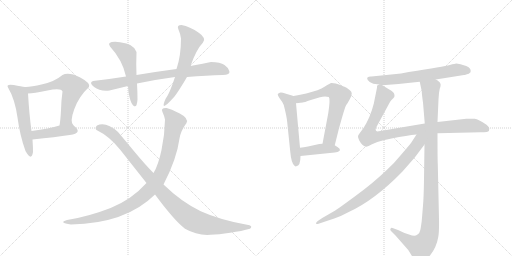
t = 0.00 s
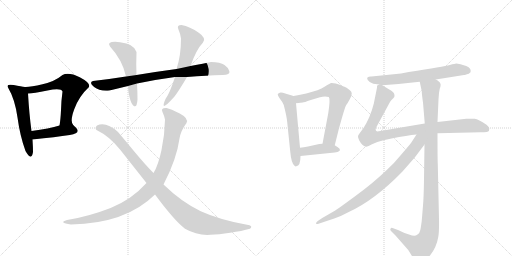
t = 2.46 s
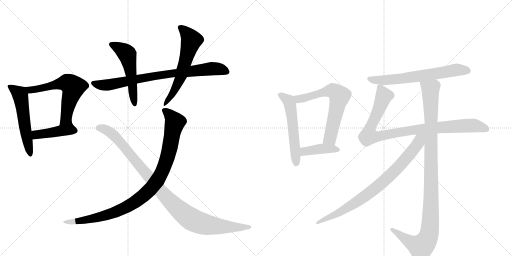
t = 4.93 s
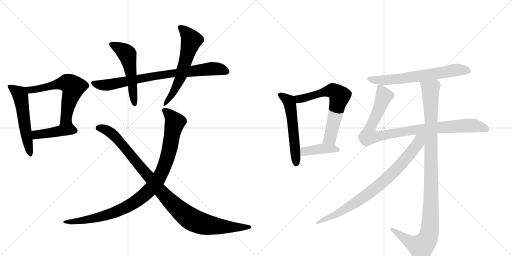
t = 7.39 s
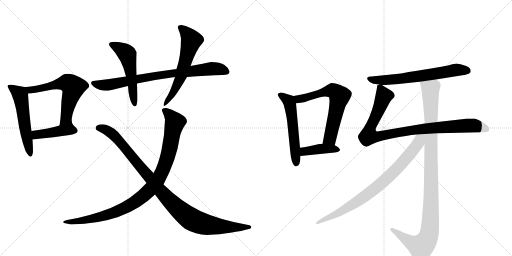
t = 9.86 s
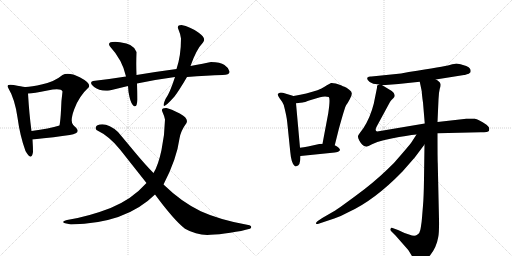
t = 12.32 s

The animated SVG that drew these frames (rendered in a browser with its animation timeline set to each time). Animation: 15 CSS @keyframes rules; one cycle of 12.32 s.

<svg version="1.1" viewBox="0 0 2048 1024" xmlns="http://www.w3.org/2000/svg">
  <g stroke="lightgray" stroke-dasharray="1,1" stroke-width="1" transform="scale(4, 4)">
    <line x1="0" y1="0" x2="256" y2="256"></line>
    <line x1="256" y1="0" x2="0" y2="256"></line>
    <line x1="128" y1="0" x2="128" y2="256"></line>
    <line x1="0" y1="128" x2="256" y2="128"></line>
    <line x1="256" y1="0" x2="512" y2="256"></line>
    <line x1="512" y1="0" x2="256" y2="256"></line>
    <line x1="384" y1="0" x2="384" y2="256"></line>
    <line x1="256" y1="128" x2="512" y2="128"></line>
  </g>
<g transform="scale(1, -1) translate(0, -850)">
   <style type="text/css">
    @keyframes keyframes0 {
      from {
       stroke: black;
       stroke-dashoffset: 540;
       stroke-width: 128;
       }
       64% {
       animation-timing-function: step-end;
       stroke: black;
       stroke-dashoffset: 0;
       stroke-width: 128;
       }
       to {
       stroke: black;
       stroke-width: 1024;
       }
       }
       #make-me-a-hanzi-animation-0 {
         animation: keyframes0 0.689453s both;
         animation-delay: 0.000000s;
         animation-timing-function: linear;
       }
    @keyframes keyframes1 {
      from {
       stroke: black;
       stroke-dashoffset: 620;
       stroke-width: 128;
       }
       67% {
       animation-timing-function: step-end;
       stroke: black;
       stroke-dashoffset: 0;
       stroke-width: 128;
       }
       to {
       stroke: black;
       stroke-width: 1024;
       }
       }
       #make-me-a-hanzi-animation-1 {
         animation: keyframes1 0.754557s both;
         animation-delay: 0.689453s;
         animation-timing-function: linear;
       }
    @keyframes keyframes2 {
      from {
       stroke: black;
       stroke-dashoffset: 418;
       stroke-width: 128;
       }
       58% {
       animation-timing-function: step-end;
       stroke: black;
       stroke-dashoffset: 0;
       stroke-width: 128;
       }
       to {
       stroke: black;
       stroke-width: 1024;
       }
       }
       #make-me-a-hanzi-animation-2 {
         animation: keyframes2 0.590169s both;
         animation-delay: 1.444010s;
         animation-timing-function: linear;
       }
    @keyframes keyframes3 {
      from {
       stroke: black;
       stroke-dashoffset: 788;
       stroke-width: 128;
       }
       72% {
       animation-timing-function: step-end;
       stroke: black;
       stroke-dashoffset: 0;
       stroke-width: 128;
       }
       to {
       stroke: black;
       stroke-width: 1024;
       }
       }
       #make-me-a-hanzi-animation-3 {
         animation: keyframes3 0.891276s both;
         animation-delay: 2.034180s;
         animation-timing-function: linear;
       }
    @keyframes keyframes4 {
      from {
       stroke: black;
       stroke-dashoffset: 532;
       stroke-width: 128;
       }
       63% {
       animation-timing-function: step-end;
       stroke: black;
       stroke-dashoffset: 0;
       stroke-width: 128;
       }
       to {
       stroke: black;
       stroke-width: 1024;
       }
       }
       #make-me-a-hanzi-animation-4 {
         animation: keyframes4 0.682943s both;
         animation-delay: 2.925456s;
         animation-timing-function: linear;
       }
    @keyframes keyframes5 {
      from {
       stroke: black;
       stroke-dashoffset: 565;
       stroke-width: 128;
       }
       65% {
       animation-timing-function: step-end;
       stroke: black;
       stroke-dashoffset: 0;
       stroke-width: 128;
       }
       to {
       stroke: black;
       stroke-width: 1024;
       }
       }
       #make-me-a-hanzi-animation-5 {
         animation: keyframes5 0.709798s both;
         animation-delay: 3.608398s;
         animation-timing-function: linear;
       }
    @keyframes keyframes6 {
      from {
       stroke: black;
       stroke-dashoffset: 965;
       stroke-width: 128;
       }
       76% {
       animation-timing-function: step-end;
       stroke: black;
       stroke-dashoffset: 0;
       stroke-width: 128;
       }
       to {
       stroke: black;
       stroke-width: 1024;
       }
       }
       #make-me-a-hanzi-animation-6 {
         animation: keyframes6 1.035319s both;
         animation-delay: 4.318197s;
         animation-timing-function: linear;
       }
    @keyframes keyframes7 {
      from {
       stroke: black;
       stroke-dashoffset: 1015;
       stroke-width: 128;
       }
       77% {
       animation-timing-function: step-end;
       stroke: black;
       stroke-dashoffset: 0;
       stroke-width: 128;
       }
       to {
       stroke: black;
       stroke-width: 1024;
       }
       }
       #make-me-a-hanzi-animation-7 {
         animation: keyframes7 1.076009s both;
         animation-delay: 5.353516s;
         animation-timing-function: linear;
       }
    @keyframes keyframes8 {
      from {
       stroke: black;
       stroke-dashoffset: 551;
       stroke-width: 128;
       }
       64% {
       animation-timing-function: step-end;
       stroke: black;
       stroke-dashoffset: 0;
       stroke-width: 128;
       }
       to {
       stroke: black;
       stroke-width: 1024;
       }
       }
       #make-me-a-hanzi-animation-8 {
         animation: keyframes8 0.698405s both;
         animation-delay: 6.429525s;
         animation-timing-function: linear;
       }
    @keyframes keyframes9 {
      from {
       stroke: black;
       stroke-dashoffset: 648;
       stroke-width: 128;
       }
       68% {
       animation-timing-function: step-end;
       stroke: black;
       stroke-dashoffset: 0;
       stroke-width: 128;
       }
       to {
       stroke: black;
       stroke-width: 1024;
       }
       }
       #make-me-a-hanzi-animation-9 {
         animation: keyframes9 0.777344s both;
         animation-delay: 7.127930s;
         animation-timing-function: linear;
       }
    @keyframes keyframes10 {
      from {
       stroke: black;
       stroke-dashoffset: 403;
       stroke-width: 128;
       }
       57% {
       animation-timing-function: step-end;
       stroke: black;
       stroke-dashoffset: 0;
       stroke-width: 128;
       }
       to {
       stroke: black;
       stroke-width: 1024;
       }
       }
       #make-me-a-hanzi-animation-10 {
         animation: keyframes10 0.577962s both;
         animation-delay: 7.905273s;
         animation-timing-function: linear;
       }
    @keyframes keyframes11 {
      from {
       stroke: black;
       stroke-dashoffset: 655;
       stroke-width: 128;
       }
       68% {
       animation-timing-function: step-end;
       stroke: black;
       stroke-dashoffset: 0;
       stroke-width: 128;
       }
       to {
       stroke: black;
       stroke-width: 1024;
       }
       }
       #make-me-a-hanzi-animation-11 {
         animation: keyframes11 0.783040s both;
         animation-delay: 8.483236s;
         animation-timing-function: linear;
       }
    @keyframes keyframes12 {
      from {
       stroke: black;
       stroke-dashoffset: 945;
       stroke-width: 128;
       }
       75% {
       animation-timing-function: step-end;
       stroke: black;
       stroke-dashoffset: 0;
       stroke-width: 128;
       }
       to {
       stroke: black;
       stroke-width: 1024;
       }
       }
       #make-me-a-hanzi-animation-12 {
         animation: keyframes12 1.019043s both;
         animation-delay: 9.266276s;
         animation-timing-function: linear;
       }
    @keyframes keyframes13 {
      from {
       stroke: black;
       stroke-dashoffset: 1076;
       stroke-width: 128;
       }
       78% {
       animation-timing-function: step-end;
       stroke: black;
       stroke-dashoffset: 0;
       stroke-width: 128;
       }
       to {
       stroke: black;
       stroke-width: 1024;
       }
       }
       #make-me-a-hanzi-animation-13 {
         animation: keyframes13 1.125651s both;
         animation-delay: 10.285319s;
         animation-timing-function: linear;
       }
    @keyframes keyframes14 {
      from {
       stroke: black;
       stroke-dashoffset: 812;
       stroke-width: 128;
       }
       73% {
       animation-timing-function: step-end;
       stroke: black;
       stroke-dashoffset: 0;
       stroke-width: 128;
       }
       to {
       stroke: black;
       stroke-width: 1024;
       }
       }
       #make-me-a-hanzi-animation-14 {
         animation: keyframes14 0.910807s both;
         animation-delay: 11.410970s;
         animation-timing-function: linear;
       }
</style>
<path d="M 132 242 Q 132 261 130 292 L 126 326 Q 117 392 112 476 C 111 500 111 500 100 502 Q 86 504 55 510 Q 23 515 32 500 Q 60 453 70 380 Q 80 306 102 246 Q 126 203 132 242 Z" fill="lightgray"></path> 
<path d="M 294 348 Q 278 362 297 413 Q 315 464 356 502 Q 363 518 319 541 Q 274 563 250 550 Q 219 524 170 513 Q 120 501 100 502 C 70 501 82 473 112 476 Q 134 477 190 488 Q 245 499 250 484 Q 245 449 244 409 Q 242 369 238 348 C 233 318 309 322 294 348 Z" fill="lightgray"></path> 
<path d="M 130 292 Q 224 302 279 310 Q 334 318 294 348 C 278 361 267 357 238 348 Q 198 335 126 326 C 96 322 100 289 130 292 Z" fill="lightgray"></path> 
<path d="M 844 602 Q 818 597 762 586 L 706 574 Q 623 563 546 550 L 504 544 Q 435 533 372 526 Q 354 520 376.5 502 Q 399 484 438 488 L 512 506 L 548 516 Q 624 532 700 542 L 748 542 Q 829 549 890 550 Q 922 551 917.5 565.5 Q 913 580 898 590 Q 881 602 844 602 Z" fill="lightgray"></path> 
<path d="M 546 550 Q 544 594 546 642 Q 537 676 480 681.5 Q 423 687 440 664 Q 490 610 504 544 L 512 506 Q 513 481 518 462 Q 525 431 536.5 425.5 Q 548 420 550 452 Q 550 481 548 516 L 546 550 Z" fill="lightgray"></path> 
<path d="M 762 586 Q 785 652 812 680 Q 827 698 793.5 720.5 Q 760 743 726 750 Q 706 750 713.5 733 Q 721 716 724 696 Q 724 627 706 574 L 700 542 Q 679 477 662 454 Q 636 394 698 464 Q 717 489 748 542 L 762 586 Z" fill="lightgray"></path> 
<path d="M 586 118 Q 526 51 442.5 18.5 Q 359 -14 268 -30 Q 231 -41 284 -48 Q 503 -44 620 72 L 654 112 Q 707 214 718 296 Q 723 327 746 358 Q 755 377 719 396 Q 683 415 666 418 Q 642 419 649.5 403 Q 657 387 660 372 Q 659 312 646 250.5 Q 633 189 614 158 L 586 118 Z" fill="lightgray"></path> 
<path d="M 388 348 Q 378 339 386 330 Q 438 305 480 252 Q 522 199 586 118 L 620 72 Q 696 -31 740 -65 Q 789 -93 842 -89 Q 874 -88 921 -81 Q 968 -74 1000 -65 Q 1011 -56 998 -51 Q 878 -29 803 5.5 Q 728 40 654 112 L 614 158 Q 582 190 540.5 240 Q 499 290 472 322 Q 424 365 388 348 Z" fill="lightgray"></path> 
<path d="M 1174 466 L 1141 476 Q 1126 481 1119 479 Q 1112 476 1111 473 Q 1110 470 1119 456 Q 1131 441 1135 430 Q 1147 384 1149 360 L 1161 243 Q 1165 198 1178 187 Q 1183 183 1185 185 Q 1202 185 1202 226 L 1200 259 L 1184 437 C 1182 464 1182 464 1174 466 Z" fill="lightgray"></path> 
<path d="M 1339 269 L 1355 333 Q 1380 424 1385 430 Q 1390 436 1399 453 Q 1408 469 1407 477 Q 1407 484 1397 491 Q 1385 501 1378 503 Q 1372 505 1364 509 Q 1357 512 1343 516 Q 1330 519 1324 518 Q 1319 516 1298 503 Q 1278 489 1225 476 L 1201 471 Q 1183 467 1174 466 C 1144 461 1154 434 1184 437 L 1211 440 Q 1215 440 1243 450 L 1280 461 Q 1299 466 1315 462 Q 1322 456 1313 397 L 1290 275 C 1284 246 1332 240 1339 269 Z" fill="lightgray"></path> 
<path d="M 1202 226 L 1339 240 Q 1352 242 1356 245 Q 1369 253 1339 269 L 1290 275 L 1277 274 L 1232 264 Q 1214 261 1200 259 C 1170 255 1172 223 1202 226 Z" fill="lightgray"></path> 
<path d="M 1743 532 L 1856 550 Q 1859 550 1875 555 L 1882 561 Q 1884 567 1881 574 Q 1876 582 1865 586 L 1842 593 Q 1829 596 1825 596 Q 1821 596 1799 590 Q 1777 584 1635 562 L 1604 556 L 1486 544 Q 1475 545 1469 539 Q 1468 536 1471 530 Q 1477 520 1493 515 L 1517 512 L 1529 509 L 1594 514 L 1679 523 L 1743 532 Z" fill="lightgray"></path> 
<path d="M 1750 317 L 1923 321 Q 1953 321 1956 327 Q 1958 337 1956 340 Q 1955 343 1946 351 Q 1913 373 1899 375 Q 1886 376 1865 375 L 1750 362 L 1699 356 L 1509 324 Q 1496 327 1509 348 L 1555 433 Q 1561 445 1565 449 L 1574 458 Q 1579 462 1578 470 Q 1578 478 1567 486 L 1529 509 C 1519 515 1519 515 1517 512 L 1509 508 Q 1508 508 1508 499 L 1495 435 Q 1481 380 1454 338 L 1440 319 Q 1433 310 1432 306 Q 1431 301 1437 288 Q 1449 266 1463 264 Q 1468 261 1488 273 Q 1508 284 1534 289 L 1566 296 Q 1630 309 1666 312 L 1750 317 Z" fill="lightgray"></path> 
<path d="M 1698 272 L 1696 134 Q 1695 61 1692 28 L 1688 -21 Q 1687 -38 1683 -61 Q 1680 -85 1667 -90 Q 1663 -94 1648 -92 L 1618 -82 L 1592 -70 L 1570 -62 Q 1565 -60 1562 -65 Q 1559 -70 1566 -76 L 1582 -92 L 1633 -150 L 1649 -176 Q 1657 -190 1669 -192 Q 1678 -195 1691 -191 Q 1705 -187 1720 -172 Q 1746 -140 1753 -98 Q 1757 -77 1756 -27 L 1751 197 Q 1750 214 1750 317 L 1750 362 L 1754 452 Q 1755 480 1759 495 Q 1764 509 1762 514 Q 1760 524 1743 532 C 1721 552 1673 552 1679 523 L 1687 485 Q 1687 474 1692 440 L 1699 356 L 1698 272 Z" fill="lightgray"></path> 
<path d="M 1659 220 L 1698 272 C 1733 319 1691 350 1666 312 L 1646 281 Q 1639 271 1607 234 Q 1576 196 1548 171 Q 1492 117 1423 67 Q 1354 16 1341 8 L 1289 -22 L 1271 -34 Q 1263 -41 1264 -44 Q 1266 -47 1271 -46 L 1337 -24 Q 1364 -15 1393 1 Q 1497 48 1609 163 L 1659 220 Z" fill="lightgray"></path> 
      <clipPath id="make-me-a-hanzi-clip-0">
      <path d="M 132 242 Q 132 261 130 292 L 126 326 Q 117 392 112 476 C 111 500 111 500 100 502 Q 86 504 55 510 Q 23 515 32 500 Q 60 453 70 380 Q 80 306 102 246 Q 126 203 132 242 Z" fill="lightgray"></path>
      </clipPath>
      <path clip-path="url(#make-me-a-hanzi-clip-0)" d="M 44 504 L 81 470 L 116 239 " fill="none" id="make-me-a-hanzi-animation-0" stroke-dasharray="412 824" stroke-linecap="round"></path>

      <clipPath id="make-me-a-hanzi-clip-1">
      <path d="M 294 348 Q 278 362 297 413 Q 315 464 356 502 Q 363 518 319 541 Q 274 563 250 550 Q 219 524 170 513 Q 120 501 100 502 C 70 501 82 473 112 476 Q 134 477 190 488 Q 245 499 250 484 Q 245 449 244 409 Q 242 369 238 348 C 233 318 309 322 294 348 Z" fill="lightgray"></path>
      </clipPath>
      <path clip-path="url(#make-me-a-hanzi-clip-1)" d="M 105 496 L 119 490 L 157 494 L 269 518 L 282 511 L 293 501 L 276 445 L 264 371 L 287 348 " fill="none" id="make-me-a-hanzi-animation-1" stroke-dasharray="492 984" stroke-linecap="round"></path>

      <clipPath id="make-me-a-hanzi-clip-2">
      <path d="M 130 292 Q 224 302 279 310 Q 334 318 294 348 C 278 361 267 357 238 348 Q 198 335 126 326 C 96 322 100 289 130 292 Z" fill="lightgray"></path>
      </clipPath>
      <path clip-path="url(#make-me-a-hanzi-clip-2)" d="M 139 299 L 144 311 L 292 330 " fill="none" id="make-me-a-hanzi-animation-2" stroke-dasharray="290 580" stroke-linecap="round"></path>

      <clipPath id="make-me-a-hanzi-clip-3">
      <path d="M 844 602 Q 818 597 762 586 L 706 574 Q 623 563 546 550 L 504 544 Q 435 533 372 526 Q 354 520 376.5 502 Q 399 484 438 488 L 512 506 L 548 516 Q 624 532 700 542 L 748 542 Q 829 549 890 550 Q 922 551 917.5 565.5 Q 913 580 898 590 Q 881 602 844 602 Z" fill="lightgray"></path>
      </clipPath>
      <path clip-path="url(#make-me-a-hanzi-clip-3)" d="M 376 514 L 425 510 L 641 550 L 851 576 L 902 566 " fill="none" id="make-me-a-hanzi-animation-3" stroke-dasharray="660 1320" stroke-linecap="round"></path>

      <clipPath id="make-me-a-hanzi-clip-4">
      <path d="M 546 550 Q 544 594 546 642 Q 537 676 480 681.5 Q 423 687 440 664 Q 490 610 504 544 L 512 506 Q 513 481 518 462 Q 525 431 536.5 425.5 Q 548 420 550 452 Q 550 481 548 516 L 546 550 Z" fill="lightgray"></path>
      </clipPath>
      <path clip-path="url(#make-me-a-hanzi-clip-4)" d="M 447 672 L 465 667 L 509 634 L 538 434 " fill="none" id="make-me-a-hanzi-animation-4" stroke-dasharray="404 808" stroke-linecap="round"></path>

      <clipPath id="make-me-a-hanzi-clip-5">
      <path d="M 762 586 Q 785 652 812 680 Q 827 698 793.5 720.5 Q 760 743 726 750 Q 706 750 713.5 733 Q 721 716 724 696 Q 724 627 706 574 L 700 542 Q 679 477 662 454 Q 636 394 698 464 Q 717 489 748 542 L 762 586 Z" fill="lightgray"></path>
      </clipPath>
      <path clip-path="url(#make-me-a-hanzi-clip-5)" d="M 722 740 L 758 703 L 764 687 L 723 543 L 683 462 " fill="none" id="make-me-a-hanzi-animation-5" stroke-dasharray="437 874" stroke-linecap="round"></path>

      <clipPath id="make-me-a-hanzi-clip-6">
      <path d="M 586 118 Q 526 51 442.5 18.5 Q 359 -14 268 -30 Q 231 -41 284 -48 Q 503 -44 620 72 L 654 112 Q 707 214 718 296 Q 723 327 746 358 Q 755 377 719 396 Q 683 415 666 418 Q 642 419 649.5 403 Q 657 387 660 372 Q 659 312 646 250.5 Q 633 189 614 158 L 586 118 Z" fill="lightgray"></path>
      </clipPath>
      <path clip-path="url(#make-me-a-hanzi-clip-6)" d="M 660 409 L 700 359 L 663 202 L 641 147 L 612 105 L 556 52 L 470 5 L 364 -27 L 277 -38 " fill="none" id="make-me-a-hanzi-animation-6" stroke-dasharray="837 1674" stroke-linecap="round"></path>

      <clipPath id="make-me-a-hanzi-clip-7">
      <path d="M 388 348 Q 378 339 386 330 Q 438 305 480 252 Q 522 199 586 118 L 620 72 Q 696 -31 740 -65 Q 789 -93 842 -89 Q 874 -88 921 -81 Q 968 -74 1000 -65 Q 1011 -56 998 -51 Q 878 -29 803 5.5 Q 728 40 654 112 L 614 158 Q 582 190 540.5 240 Q 499 290 472 322 Q 424 365 388 348 Z" fill="lightgray"></path>
      </clipPath>
      <path clip-path="url(#make-me-a-hanzi-clip-7)" d="M 394 338 L 417 334 L 452 313 L 647 79 L 722 6 L 768 -29 L 822 -48 L 860 -54 L 992 -59 " fill="none" id="make-me-a-hanzi-animation-7" stroke-dasharray="887 1774" stroke-linecap="round"></path>

      <clipPath id="make-me-a-hanzi-clip-8">
      <path d="M 1174 466 L 1141 476 Q 1126 481 1119 479 Q 1112 476 1111 473 Q 1110 470 1119 456 Q 1131 441 1135 430 Q 1147 384 1149 360 L 1161 243 Q 1165 198 1178 187 Q 1183 183 1185 185 Q 1202 185 1202 226 L 1200 259 L 1184 437 C 1182 464 1182 464 1174 466 Z" fill="lightgray"></path>
      </clipPath>
      <path clip-path="url(#make-me-a-hanzi-clip-8)" d="M 1118 472 L 1155 446 L 1159 437 L 1185 198 " fill="none" id="make-me-a-hanzi-animation-8" stroke-dasharray="423 846" stroke-linecap="round"></path>

      <clipPath id="make-me-a-hanzi-clip-9">
      <path d="M 1339 269 L 1355 333 Q 1380 424 1385 430 Q 1390 436 1399 453 Q 1408 469 1407 477 Q 1407 484 1397 491 Q 1385 501 1378 503 Q 1372 505 1364 509 Q 1357 512 1343 516 Q 1330 519 1324 518 Q 1319 516 1298 503 Q 1278 489 1225 476 L 1201 471 Q 1183 467 1174 466 C 1144 461 1154 434 1184 437 L 1211 440 Q 1215 440 1243 450 L 1280 461 Q 1299 466 1315 462 Q 1322 456 1313 397 L 1290 275 C 1284 246 1332 240 1339 269 Z" fill="lightgray"></path>
      </clipPath>
      <path clip-path="url(#make-me-a-hanzi-clip-9)" d="M 1181 460 L 1203 454 L 1319 488 L 1340 483 L 1359 466 L 1320 297 L 1297 282 " fill="none" id="make-me-a-hanzi-animation-9" stroke-dasharray="520 1040" stroke-linecap="round"></path>

      <clipPath id="make-me-a-hanzi-clip-10">
      <path d="M 1202 226 L 1339 240 Q 1352 242 1356 245 Q 1369 253 1339 269 L 1290 275 L 1277 274 L 1232 264 Q 1214 261 1200 259 C 1170 255 1172 223 1202 226 Z" fill="lightgray"></path>
      </clipPath>
      <path clip-path="url(#make-me-a-hanzi-clip-10)" d="M 1209 232 L 1216 243 L 1274 254 L 1349 252 " fill="none" id="make-me-a-hanzi-animation-10" stroke-dasharray="275 550" stroke-linecap="round"></path>

      <clipPath id="make-me-a-hanzi-clip-11">
      <path d="M 1743 532 L 1856 550 Q 1859 550 1875 555 L 1882 561 Q 1884 567 1881 574 Q 1876 582 1865 586 L 1842 593 Q 1829 596 1825 596 Q 1821 596 1799 590 Q 1777 584 1635 562 L 1604 556 L 1486 544 Q 1475 545 1469 539 Q 1468 536 1471 530 Q 1477 520 1493 515 L 1517 512 L 1529 509 L 1594 514 L 1679 523 L 1743 532 Z" fill="lightgray"></path>
      </clipPath>
      <path clip-path="url(#make-me-a-hanzi-clip-11)" d="M 1476 536 L 1501 529 L 1573 532 L 1825 571 L 1871 567 " fill="none" id="make-me-a-hanzi-animation-11" stroke-dasharray="527 1054" stroke-linecap="round"></path>

      <clipPath id="make-me-a-hanzi-clip-12">
      <path d="M 1750 317 L 1923 321 Q 1953 321 1956 327 Q 1958 337 1956 340 Q 1955 343 1946 351 Q 1913 373 1899 375 Q 1886 376 1865 375 L 1750 362 L 1699 356 L 1509 324 Q 1496 327 1509 348 L 1555 433 Q 1561 445 1565 449 L 1574 458 Q 1579 462 1578 470 Q 1578 478 1567 486 L 1529 509 C 1519 515 1519 515 1517 512 L 1509 508 Q 1508 508 1508 499 L 1495 435 Q 1481 380 1454 338 L 1440 319 Q 1433 310 1432 306 Q 1431 301 1437 288 Q 1449 266 1463 264 Q 1468 261 1488 273 Q 1508 284 1534 289 L 1566 296 Q 1630 309 1666 312 L 1750 317 Z" fill="lightgray"></path>
      </clipPath>
      <path clip-path="url(#make-me-a-hanzi-clip-12)" d="M 1517 503 L 1536 466 L 1478 332 L 1476 307 L 1510 303 L 1666 332 L 1872 348 L 1948 334 " fill="none" id="make-me-a-hanzi-animation-12" stroke-dasharray="817 1634" stroke-linecap="round"></path>

      <clipPath id="make-me-a-hanzi-clip-13">
      <path d="M 1698 272 L 1696 134 Q 1695 61 1692 28 L 1688 -21 Q 1687 -38 1683 -61 Q 1680 -85 1667 -90 Q 1663 -94 1648 -92 L 1618 -82 L 1592 -70 L 1570 -62 Q 1565 -60 1562 -65 Q 1559 -70 1566 -76 L 1582 -92 L 1633 -150 L 1649 -176 Q 1657 -190 1669 -192 Q 1678 -195 1691 -191 Q 1705 -187 1720 -172 Q 1746 -140 1753 -98 Q 1757 -77 1756 -27 L 1751 197 Q 1750 214 1750 317 L 1750 362 L 1754 452 Q 1755 480 1759 495 Q 1764 509 1762 514 Q 1760 524 1743 532 C 1721 552 1673 552 1679 523 L 1687 485 Q 1687 474 1692 440 L 1699 356 L 1698 272 Z" fill="lightgray"></path>
      </clipPath>
      <path clip-path="url(#make-me-a-hanzi-clip-13)" d="M 1686 518 L 1722 493 L 1725 99 L 1718 -79 L 1704 -116 L 1684 -137 L 1637 -116 L 1568 -69 " fill="none" id="make-me-a-hanzi-animation-13" stroke-dasharray="948 1896" stroke-linecap="round"></path>

      <clipPath id="make-me-a-hanzi-clip-14">
      <path d="M 1659 220 L 1698 272 C 1733 319 1691 350 1666 312 L 1646 281 Q 1639 271 1607 234 Q 1576 196 1548 171 Q 1492 117 1423 67 Q 1354 16 1341 8 L 1289 -22 L 1271 -34 Q 1263 -41 1264 -44 Q 1266 -47 1271 -46 L 1337 -24 Q 1364 -15 1393 1 Q 1497 48 1609 163 L 1659 220 Z" fill="lightgray"></path>
      </clipPath>
      <path clip-path="url(#make-me-a-hanzi-clip-14)" d="M 1693 307 L 1596 184 L 1510 103 L 1365 4 L 1269 -40 " fill="none" id="make-me-a-hanzi-animation-14" stroke-dasharray="684 1368" stroke-linecap="round"></path>

</g>
</svg>
